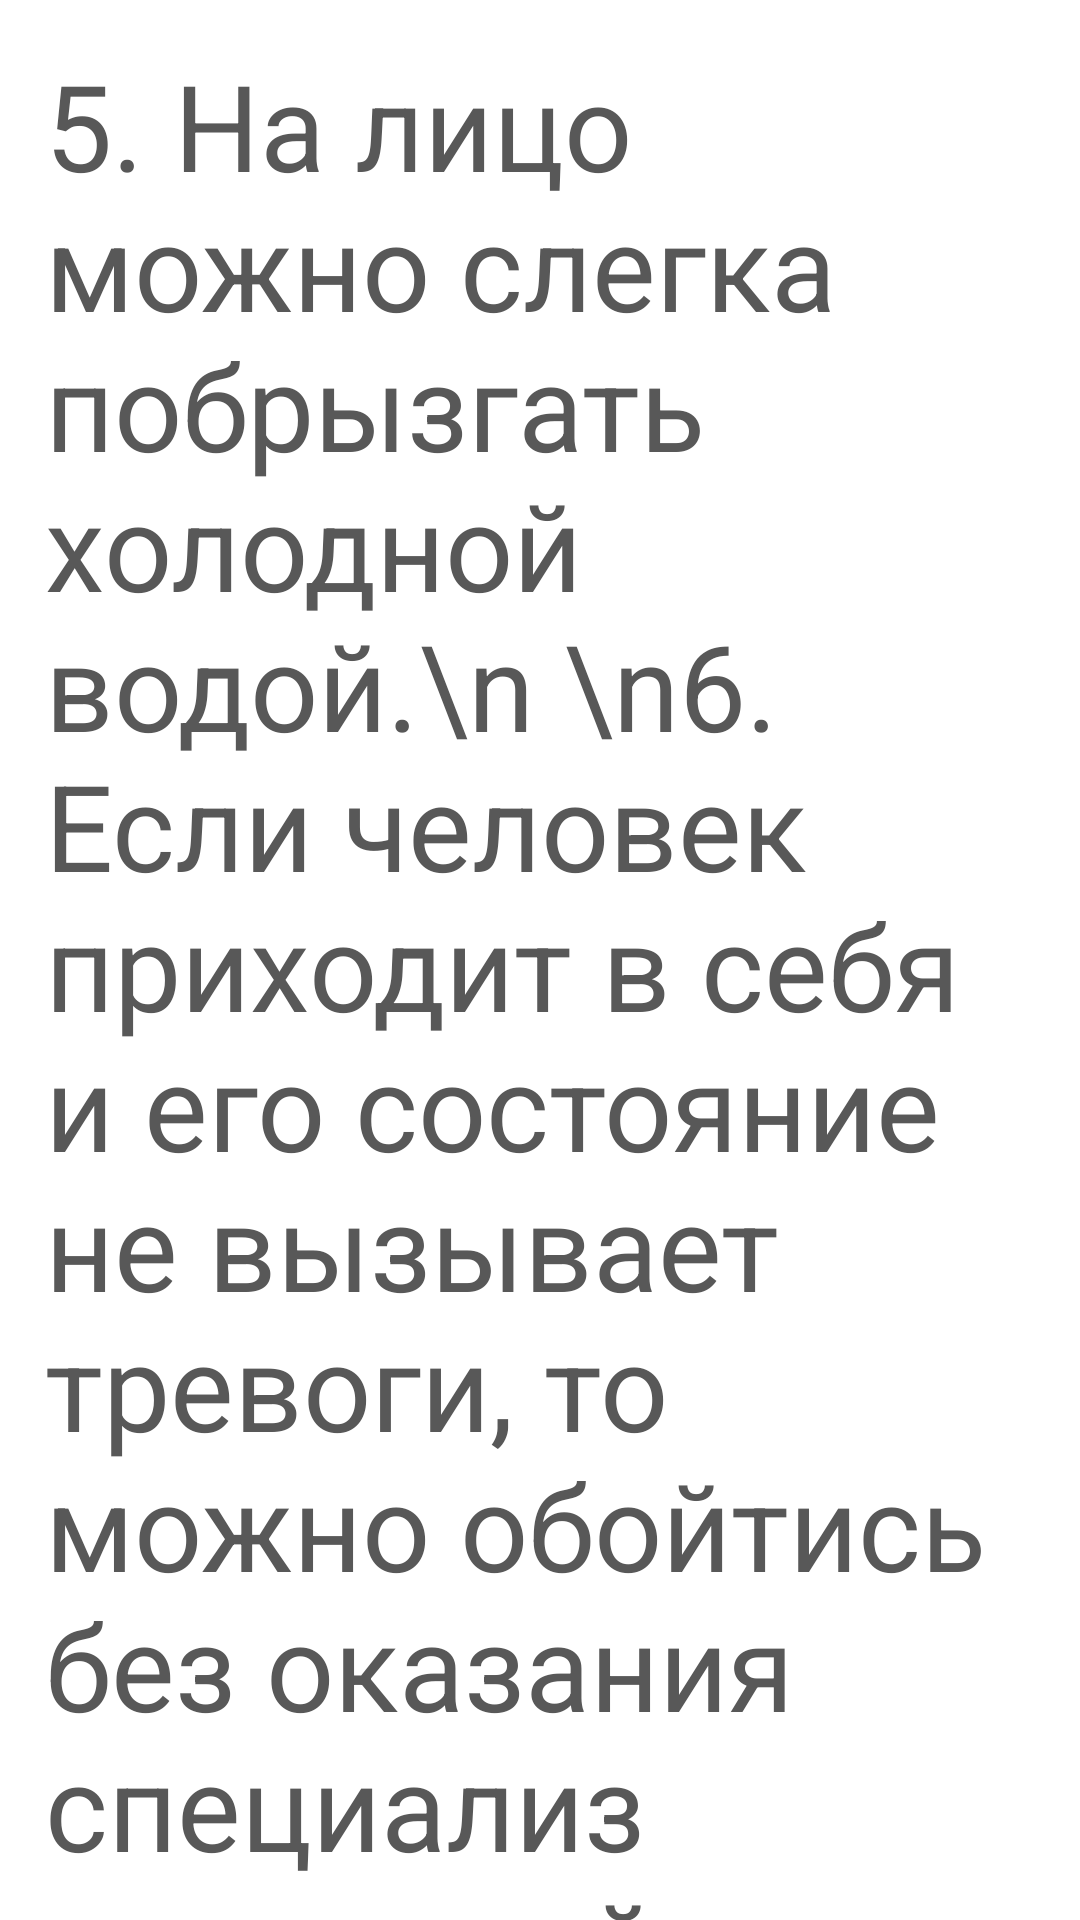

Produce the Android XML layout that renders to this screen, including the resource entries it uses.
<!-- AndroidManifest.xml: application theme Theme.Design.NoActionBar -->
<!-- res/layout/fainting_05.xml -->
<?xml version="1.0" encoding="utf-8"?>
<ScrollView xmlns:android="http://schemas.android.com/apk/res/android"
    xmlns:tools="http://schemas.android.com/tools"
    android:layout_width="match_parent"
    android:layout_height="match_parent"
    android:background="@color/white"
    tools:context=".fragments.Earthquake_01">

    <FrameLayout
        android:layout_width="match_parent"
        android:layout_height="match_parent">

        <TextView
            android:layout_width="match_parent"
            android:layout_height="match_parent"
            android:layout_gravity="center_horizontal"
            android:layout_margin="15dp"
            android:gravity="center_horizontal"
            android:text="5. На лицо можно слегка побрызгать холодной водой.\n \n6. Если человек приходит в себя и его состояние не вызывает тревоги, то можно обойтись без оказания специализированной медицинской помощи. Достаточно напоить сладким чаем и обеспечить покой до полного восстановления сил."
            android:textAlignment="viewStart"
            android:textColor="#585858"
            android:textSize="40dp"
            tools:ignore="RtlCompat" />
    </FrameLayout>
</ScrollView>
<!-- resources referenced by this layout -->
<resources>

  <!-- not gathered from this repository: default colours our renderer supplied (Android Studio template values) -->
  <color name="white">#FFFFFFFF</color>
</resources>
